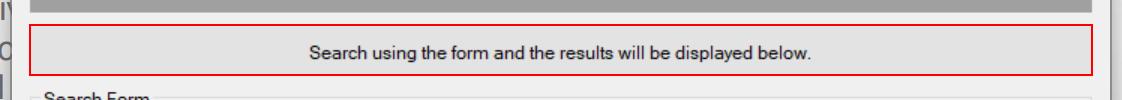
Task: WI1 - Verify Account Positions
Workflow: Acme3_SearchByClintId3

Step 1 [try]: find 'label4' (acme-system3.exe)

Step 2 [try]: ACME System 3(1) on 'SearchingClient' (acme-system3.exe) (no picture)

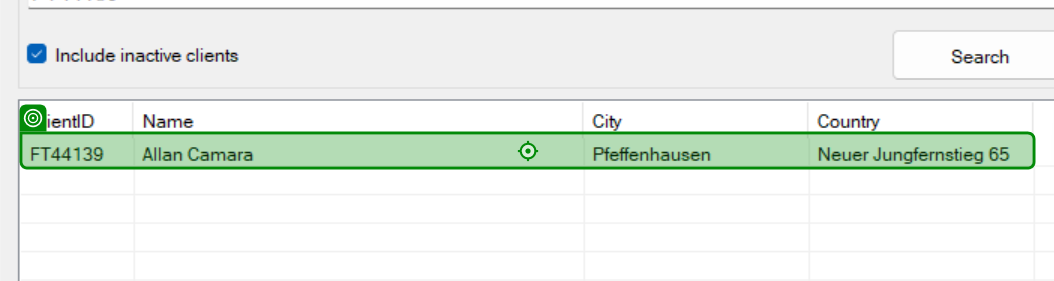
Step 3: click

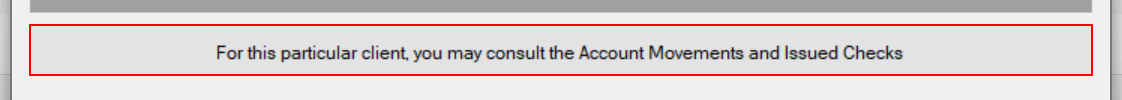
Step 4 [try]: find 'label4' (acme-system3.exe)